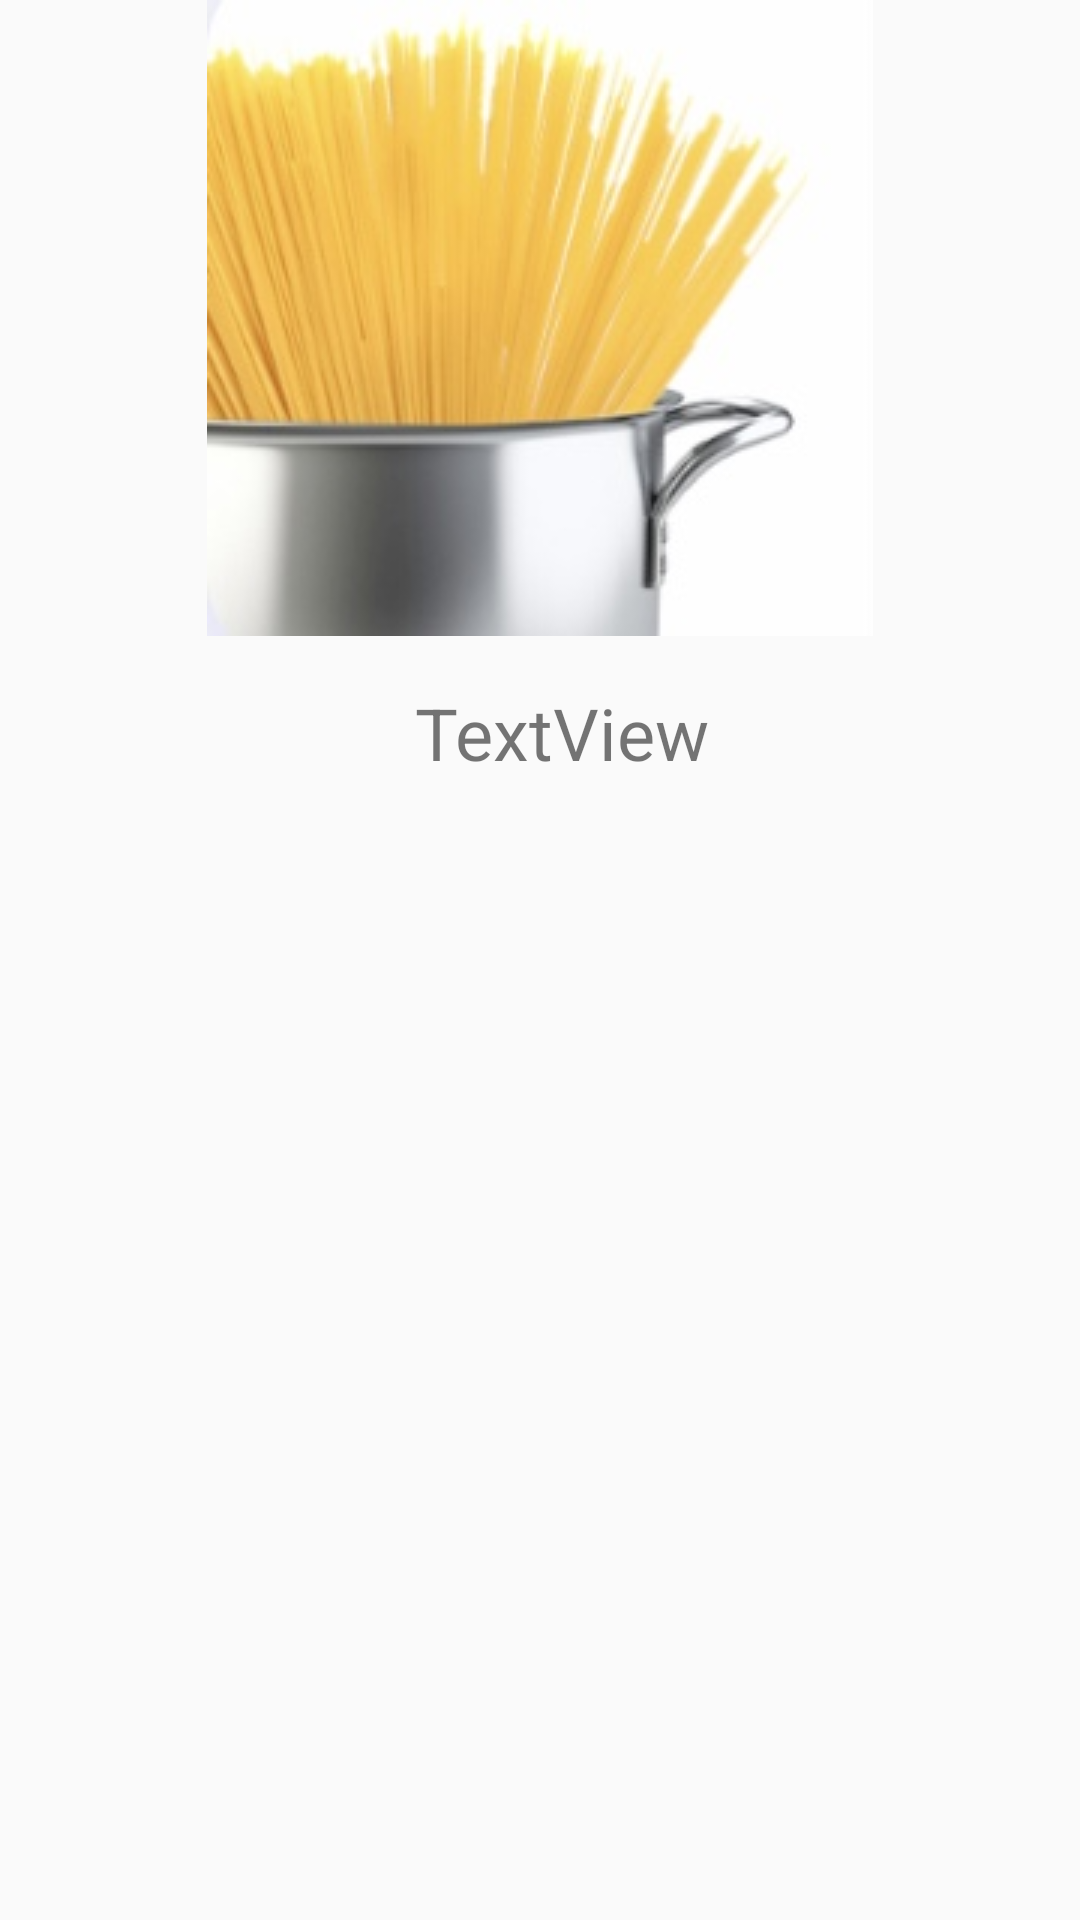

Produce the Android XML layout that renders to this screen, including the resource entries it uses.
<!-- AndroidManifest.xml: application theme Theme.AppCompat.Light.NoActionBar -->
<!-- res/layout/fragment_details_page.xml -->
<?xml version="1.0" encoding="utf-8"?>
<layout xmlns:android="http://schemas.android.com/apk/res/android"
    xmlns:app="http://schemas.android.com/apk/res-auto"
    xmlns:tools="http://schemas.android.com/tools">

    <androidx.constraintlayout.widget.ConstraintLayout
        android:layout_width="match_parent"
        android:layout_height="match_parent"
        tools:context=".DetailsPageFragment">


        <TextView
            android:id="@+id/textViewProductTitle"
            android:layout_width="wrap_content"
            android:layout_height="wrap_content"
            android:layout_marginTop="16dp"
            android:text="TextView"
            android:textSize="24sp"
            app:layout_constraintEnd_toEndOf="parent"
            app:layout_constraintHorizontal_bias="0.528"
            app:layout_constraintStart_toStartOf="parent"
            app:layout_constraintTop_toBottomOf="@+id/imageViewDetailsImage" />

        <ImageView
            android:id="@+id/imageViewDetailsImage"
            android:layout_width="wrap_content"
            android:layout_height="wrap_content"
            android:src="@drawable/basics"
            app:layout_constraintEnd_toEndOf="parent"
            app:layout_constraintHorizontal_bias="0.5"
            app:layout_constraintStart_toStartOf="parent"
            app:layout_constraintTop_toTopOf="parent" />
    </androidx.constraintlayout.widget.ConstraintLayout>
</layout>
<!-- resources referenced by this layout -->
<resources>
  <!-- drawable basics: jpg bitmap (drawable, 14740 bytes) -->
</resources>
